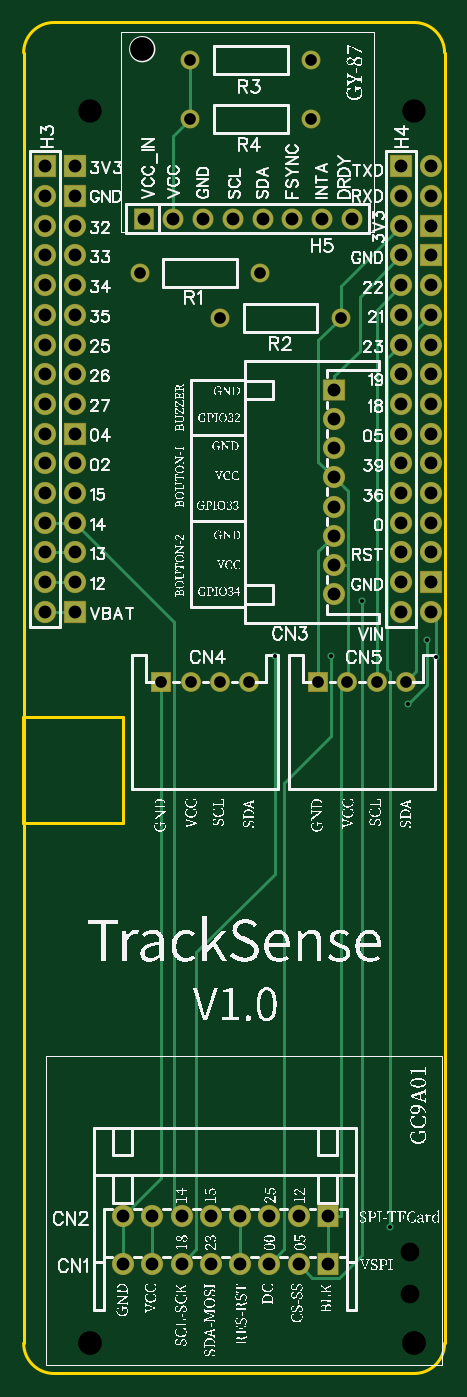
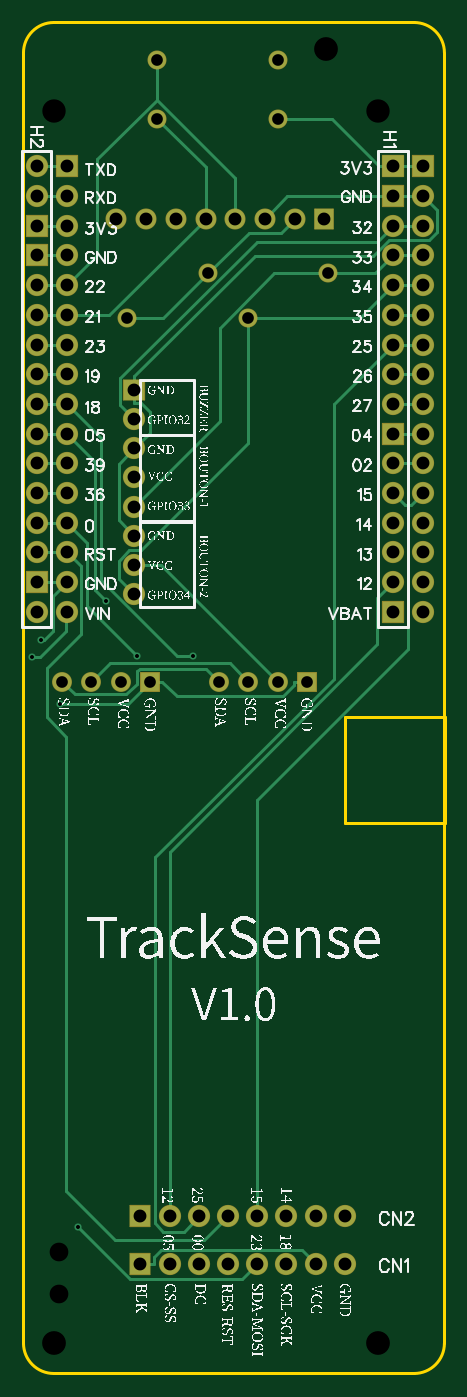
Circuit board: 10 layer files. Board 36.0 x 115.5 mm.
- drill: Drill_NPTH_Through.DRL (445 bytes)
- drill: Drill_PTH_Through.DRL (2157 bytes)
- drill: Drill_PTH_Through_Via.DRL (407 bytes)
- outline: Gerber_BoardOutlineLayer.GKO (1037 bytes)
- bottom_copper: Gerber_BottomLayer.GBL (9092 bytes)
- bottom_silk: Gerber_BottomSilkscreenLayer.GBO (190062 bytes)
- bottom_mask: Gerber_BottomSolderMaskLayer.GBS (4060 bytes)
- top_copper: Gerber_TopLayer.GTL (6022 bytes)
- top_silk: Gerber_TopSilkscreenLayer.GTO (235490 bytes)
- top_mask: Gerber_TopSolderMaskLayer.GTS (4057 bytes)

=== drill: Drill_NPTH_Through.DRL ===
M48
METRIC,LZ,000.000
;FILE_FORMAT=3:3
;TYPE=NON_PLATED
;Layer: NPTH_Through
;EasyEDA v6.5.29, 2023-07-17 12:51:40
;808404bb7cf74e47bcb3a87537bd774a,526de7724db94d99884824a7b7aad82a,10
;Gerber Generator version 0.2
;Holesize 1 = 1.600 mm
T01C1.600
;Holesize 2 = 2.000 mm
T02C2.000
;Holesize 3 = 2.032 mm
T03C2.032
%
G05
G90
T01
X040000Y029868
X040000Y026278
T02
X012700Y127398
X040410Y127398
T03
X017145Y132715
X040410Y022038
X012700Y022038
M30

=== drill: Drill_PTH_Through.DRL ===
M48
METRIC,LZ,000.000
;FILE_FORMAT=3:3
;TYPE=PLATED
;Layer: PTH_Through
;EasyEDA v6.5.29, 2023-07-17 12:51:40
;808404bb7cf74e47bcb3a87537bd774a,526de7724db94d99884824a7b7aad82a,10
;Gerber Generator version 0.2
;Holesize 1 = 0.305 mm
T01C0.305
;Holesize 2 = 0.306 mm
T02C0.306
;Holesize 3 = 1.000 mm
T03C1.000
;Holesize 4 = 1.101 mm
T04C1.101
%
G05
G90
T01
X041529Y082169
X039878Y076708
X042291Y080772
T02
X033297Y080787
X035941Y085518
X028473Y080791
X038354Y032004
T03
X027248Y113538
X016948Y113538
X034106Y109728
X023806Y109728
X031566Y131826
X021266Y131826
X021266Y126746
X031566Y126746
X023776Y078613
X026276Y078613
X018776Y078613
X021276Y078613
X037191Y078613
X039691Y078613
X032191Y078613
X034691Y078613
T04
X011410Y122698
X011410Y120158
X011410Y117618
X011410Y115078
X011410Y112538
X011410Y109998
X011410Y107458
X011410Y104918
X011410Y102378
X011410Y099838
X011410Y097298
X011410Y094758
X011410Y092218
X011410Y089678
X011410Y087138
X011410Y084598
X041880Y122698
X041880Y120158
X041880Y117618
X041880Y115078
X041880Y112538
X041880Y109998
X041880Y107458
X041880Y104918
X041880Y102378
X041880Y099838
X041880Y097298
X041880Y094758
X041880Y092218
X041880Y089678
X041880Y087138
X041880Y084598
X035052Y118237
X032512Y118237
X029972Y118237
X027432Y118237
X024892Y118237
X022352Y118237
X019812Y118237
X017272Y118237
X008818Y122698
X008818Y120158
X008818Y117618
X008818Y115078
X008818Y112538
X008818Y109998
X008818Y107458
X008818Y104918
X008818Y102378
X008818Y099838
X008818Y097298
X008818Y094758
X008818Y092218
X008818Y089678
X008818Y087138
X008818Y084598
X039288Y122698
X039288Y120158
X039288Y117618
X039288Y115078
X039288Y112538
X039288Y109998
X039288Y107458
X039288Y104918
X039288Y102378
X039288Y099838
X039288Y097298
X039288Y094758
X039288Y092218
X039288Y089678
X039288Y087138
X039288Y084598
X033007Y028829
X030507Y028829
X028007Y028829
X025507Y028829
X023007Y028829
X020507Y028829
X018007Y028829
X015507Y028829
X033007Y032893
X030507Y032893
X028007Y032893
X025507Y032893
X023007Y032893
X020507Y032893
X018007Y032893
X015507Y032893
X033528Y103599
X033528Y101099
X033528Y098599
X033528Y096099
X033528Y093599
X033528Y091099
X033528Y088599
X033528Y086099
M30

=== drill: Drill_PTH_Through_Via.DRL ===
M48
METRIC,LZ,000.000
;FILE_FORMAT=3:3
;TYPE=PLATED
;Layer: PTH_Through_Via
;EasyEDA v6.5.29, 2023-07-17 12:51:40
;808404bb7cf74e47bcb3a87537bd774a,526de7724db94d99884824a7b7aad82a,10
;Gerber Generator version 0.2
;Holesize 1 = 0.305 mm
T01C0.305
;Holesize 2 = 0.306 mm
T02C0.306
%
G05
G90
T01
X041529Y082169
X039878Y076708
X042291Y080772
T02
X033297Y080787
X035941Y085518
X028473Y080791
X038354Y032004
M30

=== outline: Gerber_BoardOutlineLayer.GKO ===
G04 Layer: BoardOutlineLayer*
G04 EasyEDA v6.5.29, 2023-07-17 12:51:40*
G04 808404bb7cf74e47bcb3a87537bd774a,526de7724db94d99884824a7b7aad82a,10*
G04 Gerber Generator version 0.2*
G04 Scale: 100 percent, Rotated: No, Reflected: No *
G04 Dimensions in millimeters *
G04 leading zeros omitted , absolute positions ,4 integer and 5 decimal *
%FSLAX45Y45*%
%MOMM*%

%ADD10C,0.2540*%
D10*
X4299991Y13240974D02*
G01*
X4299991Y2204994D01*
X958997Y13499972D02*
G01*
X4040992Y13499972D01*
X699998Y2204994D02*
G01*
X699998Y13240974D01*
X4040992Y1945995D02*
G01*
X958997Y1945995D01*
G75*
G01*
X4040992Y13499973D02*
G02*
X4299991Y13240974I1J-258999D01*
G75*
G01*
X699999Y13240974D02*
G02*
X958998Y13499973I258998J0D01*
G75*
G01*
X4299991Y2204996D02*
G02*
X4040992Y1945996I-258998J-1D01*
G75*
G01*
X958998Y1945996D02*
G02*
X699999Y2204996I-1J258999D01*
X698500Y7556500D02*
G01*
X1549996Y7556500D01*
X1549996Y7556500D02*
G01*
X1549996Y6656501D01*
X1549996Y6656501D02*
G01*
X698500Y6654800D01*
X698500Y6654800D02*
G01*
X698500Y7556500D01*

%LPD*%
M02*

=== bottom_copper: Gerber_BottomLayer.GBL (9092 bytes, source omitted) ===
=== bottom_silk: Gerber_BottomSilkscreenLayer.GBO (190062 bytes, source omitted) ===
=== bottom_mask: Gerber_BottomSolderMaskLayer.GBS ===
G04 Layer: BottomSolderMaskLayer*
G04 EasyEDA v6.5.29, 2023-07-17 12:51:40*
G04 808404bb7cf74e47bcb3a87537bd774a,526de7724db94d99884824a7b7aad82a,10*
G04 Gerber Generator version 0.2*
G04 Scale: 100 percent, Rotated: No, Reflected: No *
G04 Dimensions in millimeters *
G04 leading zeros omitted , absolute positions ,4 integer and 5 decimal *
%FSLAX45Y45*%
%MOMM*%

%AMMACRO1*1,1,$1,$2,$3*1,1,$1,$4,$5*1,1,$1,0-$2,0-$3*1,1,$1,0-$4,0-$5*20,1,$1,$2,$3,$4,$5,0*20,1,$1,$4,$5,0-$2,0-$3,0*20,1,$1,0-$2,0-$3,0-$4,0-$5,0*20,1,$1,0-$4,0-$5,$2,$3,0*4,1,4,$2,$3,$4,$5,0-$2,0-$3,0-$4,0-$5,$2,$3,0*%
%ADD10MACRO1,0.1016X-0.9X0.9X-0.9X-0.9*%
%ADD11MACRO1,0.1016X-0.9X-0.9X-0.9X0.9*%
%ADD12C,1.9016*%
%ADD13C,1.6256*%
%ADD14C,1.8016*%
%ADD15MACRO1,0.1016X-0.7874X0.85X0.7874X0.85*%
%ADD16MACRO1,0.1016X0.9X0.9X0.9X-0.9*%
%ADD17MACRO1,0.1016X0.85X-0.9X-0.85X-0.9*%
%ADD18MACRO1,0.1016X0.9X0.85X0.9X-0.85*%
%ADD19C,1.7016*%
%ADD20MACRO1,0.1016X0.8X0.8X0.8X-0.8*%

%LPD*%
D10*
G01*
X1140993Y12269774D03*
D11*
G01*
X1140993Y12015774D03*
D12*
G01*
X1140993Y11761774D03*
G01*
X1140993Y11507774D03*
G01*
X1140993Y11253774D03*
G01*
X1140993Y10999774D03*
G01*
X1140993Y10745774D03*
G01*
X1140993Y10491774D03*
G01*
X1140993Y10237774D03*
D11*
G01*
X1140993Y9983774D03*
D12*
G01*
X1140993Y9729774D03*
G01*
X1140993Y9475774D03*
G01*
X1140993Y9221774D03*
G01*
X1140993Y8967774D03*
G01*
X1140993Y8713774D03*
D11*
G01*
X1140993Y8459774D03*
D12*
G01*
X4188002Y12269774D03*
G01*
X4188002Y12015774D03*
D11*
G01*
X4188002Y11761774D03*
G01*
X4188002Y11507774D03*
D12*
G01*
X4188002Y11253774D03*
G01*
X4188002Y10999774D03*
G01*
X4188002Y10745774D03*
G01*
X4188002Y10491774D03*
G01*
X4188002Y10237774D03*
G01*
X4188002Y9983774D03*
G01*
X4188002Y9729774D03*
G01*
X4188002Y9475774D03*
G01*
X4188002Y9221774D03*
G01*
X4188002Y8967774D03*
D11*
G01*
X4188002Y8713774D03*
D12*
G01*
X4188002Y8459774D03*
D13*
G01*
X2724810Y11353800D03*
G01*
X1694789Y11353800D03*
D14*
G01*
X3505200Y11823725D03*
G01*
X3251200Y11823725D03*
G01*
X2997200Y11823725D03*
G01*
X2743200Y11823725D03*
G01*
X2489200Y11823725D03*
G01*
X2235200Y11823725D03*
G01*
X1981200Y11823725D03*
D15*
G01*
X1727200Y11823725D03*
D13*
G01*
X3410610Y10972800D03*
G01*
X2380589Y10972800D03*
G01*
X3156610Y13182625D03*
G01*
X2126589Y13182625D03*
G01*
X2126589Y12674625D03*
G01*
X3156610Y12674625D03*
D16*
G01*
X881786Y12269774D03*
D12*
G01*
X881786Y12015774D03*
G01*
X881786Y11761774D03*
G01*
X881786Y11507774D03*
G01*
X881786Y11253774D03*
G01*
X881786Y10999774D03*
G01*
X881786Y10745774D03*
G01*
X881786Y10491774D03*
G01*
X881786Y10237774D03*
G01*
X881786Y9983774D03*
G01*
X881786Y9729774D03*
G01*
X881786Y9475774D03*
G01*
X881786Y9221774D03*
G01*
X881786Y8967774D03*
G01*
X881786Y8713774D03*
G01*
X881786Y8459774D03*
D16*
G01*
X3928795Y12269774D03*
D12*
G01*
X3928795Y12015774D03*
G01*
X3928795Y11761774D03*
G01*
X3928795Y11507774D03*
G01*
X3928795Y11253774D03*
G01*
X3928795Y10999774D03*
G01*
X3928795Y10745774D03*
G01*
X3928795Y10491774D03*
G01*
X3928795Y10237774D03*
G01*
X3928795Y9983774D03*
G01*
X3928795Y9729774D03*
G01*
X3928795Y9475774D03*
G01*
X3928795Y9221774D03*
G01*
X3928795Y8967774D03*
G01*
X3928795Y8713774D03*
G01*
X3928795Y8459774D03*
D17*
G01*
X3300690Y2882901D03*
D12*
G01*
X3050717Y2882900D03*
G01*
X2800705Y2882900D03*
G01*
X2550718Y2882900D03*
G01*
X2300681Y2882900D03*
G01*
X2050719Y2882900D03*
G01*
X1800707Y2882900D03*
G01*
X1550720Y2882900D03*
D17*
G01*
X3300690Y3289301D03*
D12*
G01*
X3050717Y3289300D03*
G01*
X2800705Y3289300D03*
G01*
X2550718Y3289300D03*
G01*
X2300681Y3289300D03*
G01*
X2050719Y3289300D03*
G01*
X1800707Y3289300D03*
G01*
X1550720Y3289300D03*
D18*
G01*
X3352798Y10359896D03*
D12*
G01*
X3352800Y10109911D03*
G01*
X3352800Y9859899D03*
G01*
X3352800Y9609912D03*
G01*
X3352800Y9359900D03*
G01*
X3352800Y9109913D03*
G01*
X3352800Y8859901D03*
G01*
X3352800Y8609914D03*
D19*
G01*
X2377617Y7861300D03*
G01*
X2627604Y7861300D03*
D20*
G01*
X1877606Y7861300D03*
D19*
G01*
X2127605Y7861300D03*
G01*
X3719118Y7861300D03*
G01*
X3969105Y7861300D03*
D20*
G01*
X3219107Y7861300D03*
D19*
G01*
X3469081Y7861300D03*
M02*

=== top_copper: Gerber_TopLayer.GTL ===
G04 Layer: TopLayer*
G04 EasyEDA v6.5.29, 2023-07-17 12:51:40*
G04 808404bb7cf74e47bcb3a87537bd774a,526de7724db94d99884824a7b7aad82a,10*
G04 Gerber Generator version 0.2*
G04 Scale: 100 percent, Rotated: No, Reflected: No *
G04 Dimensions in millimeters *
G04 leading zeros omitted , absolute positions ,4 integer and 5 decimal *
%FSLAX45Y45*%
%MOMM*%

%AMMACRO1*21,1,$1,$2,0,0,$3*%
%ADD10C,0.2540*%
%ADD11MACRO1,1.8X1.8X-90.0000*%
%ADD12R,1.8000X1.8000*%
%ADD13C,1.8000*%
%ADD14C,1.5240*%
%ADD15C,1.7000*%
%ADD16R,1.5748X1.7000*%
%ADD17R,1.7000X1.8000*%
%ADD18R,1.8000X1.7000*%
%ADD19C,1.6000*%
%ADD20R,1.6000X1.6000*%
%ADD21C,0.6100*%
%ADD22C,0.6096*%

%LPD*%
D10*
X4229100Y8077200D02*
G01*
X4229100Y8418573D01*
X4187949Y8459726D01*
X2800708Y2882902D02*
G01*
X2925726Y3007921D01*
X2925726Y6997473D01*
X3329713Y7401460D01*
X3329713Y8078726D01*
X3050720Y2882902D02*
G01*
X3168804Y2764817D01*
X3397328Y2764817D01*
X3594102Y2961591D01*
X3594102Y8551852D01*
X2050722Y2882902D02*
G01*
X2175715Y3007895D01*
X2175715Y5549648D01*
X2847317Y6221249D01*
X2847317Y8079132D01*
X2550721Y3289302D02*
G01*
X2550721Y2882902D01*
X3969108Y7861302D02*
G01*
X4058414Y7950608D01*
X4058414Y10870186D01*
X4188005Y10999777D01*
X3719121Y7861302D02*
G01*
X3719121Y11044100D01*
X3928798Y11253777D01*
X881788Y8713777D02*
G01*
X1140995Y8713777D01*
X3352802Y10359900D02*
G01*
X3352802Y10472803D01*
X3352802Y10472803D02*
G01*
X3574112Y10694113D01*
X3574112Y11153091D01*
X3928798Y11507777D01*
X1550723Y3289302D02*
G01*
X1877621Y3616200D01*
X1877621Y7861302D01*
X1550723Y2882902D02*
G01*
X1550723Y3289302D01*
X3219122Y7861302D02*
G01*
X3219122Y8976235D01*
X3352802Y9109915D01*
X3410612Y10972802D02*
G01*
X3220900Y10783089D01*
X3220900Y9741816D01*
X3352802Y9609914D01*
X3928798Y11761777D02*
G01*
X3410612Y11243591D01*
X3410612Y10972802D01*
X3300681Y3289302D02*
G01*
X3413610Y3289302D01*
X3413610Y3289302D02*
G01*
X3413610Y7805828D01*
X3469083Y7861302D01*
X3300681Y2882902D02*
G01*
X3300681Y3289302D01*
X3471141Y8859903D02*
G01*
X3471141Y7863359D01*
X3469083Y7861302D01*
X3352802Y8859903D02*
G01*
X3471141Y8859903D01*
X3352802Y9609914D02*
G01*
X3471141Y9491576D01*
X3471141Y8859903D01*
X1981202Y11823727D02*
G01*
X1981202Y12529238D01*
X2126592Y12674627D01*
X2126592Y12674627D02*
G01*
X2126592Y13182627D01*
X1800710Y3289302D02*
G01*
X1800710Y2882902D01*
X881788Y8459777D02*
G01*
X1140995Y8459777D01*
X881788Y8967777D02*
G01*
X1140995Y8967777D01*
X1140995Y9221777D02*
G01*
X1988212Y8374560D01*
X1988212Y3351811D01*
X2050722Y3289302D01*
X881788Y9221777D02*
G01*
X1140995Y9221777D01*
X3928877Y10745726D02*
G01*
X3810248Y10627103D01*
X3810248Y7969758D01*
X3835400Y7944612D01*
X3835400Y3200400D01*
X4152900Y8216900D02*
G01*
X4152900Y7835900D01*
X3987800Y7670800D01*
D11*
G01*
X1140993Y12269774D03*
D12*
G01*
X1140993Y12015774D03*
D13*
G01*
X1140993Y11761774D03*
G01*
X1140993Y11507774D03*
G01*
X1140993Y11253774D03*
G01*
X1140993Y10999774D03*
G01*
X1140993Y10745774D03*
G01*
X1140993Y10491774D03*
G01*
X1140993Y10237774D03*
D12*
G01*
X1140993Y9983774D03*
D13*
G01*
X1140993Y9729774D03*
G01*
X1140993Y9475774D03*
G01*
X1140993Y9221774D03*
G01*
X1140993Y8967774D03*
G01*
X1140993Y8713774D03*
D12*
G01*
X1140993Y8459774D03*
D13*
G01*
X4188002Y12269774D03*
G01*
X4188002Y12015774D03*
D12*
G01*
X4188002Y11761774D03*
G01*
X4188002Y11507774D03*
D13*
G01*
X4188002Y11253774D03*
G01*
X4188002Y10999774D03*
G01*
X4188002Y10745774D03*
G01*
X4188002Y10491774D03*
G01*
X4188002Y10237774D03*
G01*
X4188002Y9983774D03*
G01*
X4188002Y9729774D03*
G01*
X4188002Y9475774D03*
G01*
X4188002Y9221774D03*
G01*
X4188002Y8967774D03*
D12*
G01*
X4188002Y8713774D03*
D13*
G01*
X4188002Y8459774D03*
D14*
G01*
X2724810Y11353800D03*
G01*
X1694789Y11353800D03*
D15*
G01*
X3505200Y11823725D03*
G01*
X3251200Y11823725D03*
G01*
X2997200Y11823725D03*
G01*
X2743200Y11823725D03*
G01*
X2489200Y11823725D03*
G01*
X2235200Y11823725D03*
G01*
X1981200Y11823725D03*
D16*
G01*
X1727200Y11823725D03*
D14*
G01*
X3410610Y10972800D03*
G01*
X2380589Y10972800D03*
G01*
X3156610Y13182625D03*
G01*
X2126589Y13182625D03*
G01*
X2126589Y12674625D03*
G01*
X3156610Y12674625D03*
D12*
G01*
X881786Y12269774D03*
D13*
G01*
X881786Y12015774D03*
G01*
X881786Y11761774D03*
G01*
X881786Y11507774D03*
G01*
X881786Y11253774D03*
G01*
X881786Y10999774D03*
G01*
X881786Y10745774D03*
G01*
X881786Y10491774D03*
G01*
X881786Y10237774D03*
G01*
X881786Y9983774D03*
G01*
X881786Y9729774D03*
G01*
X881786Y9475774D03*
G01*
X881786Y9221774D03*
G01*
X881786Y8967774D03*
G01*
X881786Y8713774D03*
G01*
X881786Y8459774D03*
D12*
G01*
X3928795Y12269774D03*
D13*
G01*
X3928795Y12015774D03*
G01*
X3928795Y11761774D03*
G01*
X3928795Y11507774D03*
G01*
X3928795Y11253774D03*
G01*
X3928795Y10999774D03*
G01*
X3928795Y10745774D03*
G01*
X3928795Y10491774D03*
G01*
X3928795Y10237774D03*
G01*
X3928795Y9983774D03*
G01*
X3928795Y9729774D03*
G01*
X3928795Y9475774D03*
G01*
X3928795Y9221774D03*
G01*
X3928795Y8967774D03*
G01*
X3928795Y8713774D03*
G01*
X3928795Y8459774D03*
D17*
G01*
X3300679Y2882900D03*
D13*
G01*
X3050717Y2882900D03*
G01*
X2800705Y2882900D03*
G01*
X2550718Y2882900D03*
G01*
X2300681Y2882900D03*
G01*
X2050719Y2882900D03*
G01*
X1800707Y2882900D03*
G01*
X1550720Y2882900D03*
D17*
G01*
X3300679Y3289300D03*
D13*
G01*
X3050717Y3289300D03*
G01*
X2800705Y3289300D03*
G01*
X2550718Y3289300D03*
G01*
X2300681Y3289300D03*
G01*
X2050719Y3289300D03*
G01*
X1800707Y3289300D03*
G01*
X1550720Y3289300D03*
D18*
G01*
X3352800Y10359897D03*
D13*
G01*
X3352800Y10109911D03*
G01*
X3352800Y9859899D03*
G01*
X3352800Y9609912D03*
G01*
X3352800Y9359900D03*
G01*
X3352800Y9109913D03*
G01*
X3352800Y8859901D03*
G01*
X3352800Y8609914D03*
D19*
G01*
X2377617Y7861300D03*
G01*
X2627604Y7861300D03*
D20*
G01*
X1877618Y7861300D03*
D19*
G01*
X2127605Y7861300D03*
G01*
X3719118Y7861300D03*
G01*
X3969105Y7861300D03*
D20*
G01*
X3219119Y7861300D03*
D19*
G01*
X3469081Y7861300D03*
D21*
G01*
X3329711Y8078723D03*
G01*
X3594100Y8551849D03*
G01*
X2847314Y8079130D03*
G01*
X3835400Y3200400D03*
D22*
G01*
X4152900Y8216900D03*
G01*
X3987800Y7670800D03*
G01*
X4229100Y8077200D03*
M02*

=== top_silk: Gerber_TopSilkscreenLayer.GTO (235490 bytes, source omitted) ===
=== top_mask: Gerber_TopSolderMaskLayer.GTS ===
G04 Layer: TopSolderMaskLayer*
G04 EasyEDA v6.5.29, 2023-07-17 12:51:40*
G04 808404bb7cf74e47bcb3a87537bd774a,526de7724db94d99884824a7b7aad82a,10*
G04 Gerber Generator version 0.2*
G04 Scale: 100 percent, Rotated: No, Reflected: No *
G04 Dimensions in millimeters *
G04 leading zeros omitted , absolute positions ,4 integer and 5 decimal *
%FSLAX45Y45*%
%MOMM*%

%AMMACRO1*1,1,$1,$2,$3*1,1,$1,$4,$5*1,1,$1,0-$2,0-$3*1,1,$1,0-$4,0-$5*20,1,$1,$2,$3,$4,$5,0*20,1,$1,$4,$5,0-$2,0-$3,0*20,1,$1,0-$2,0-$3,0-$4,0-$5,0*20,1,$1,0-$4,0-$5,$2,$3,0*4,1,4,$2,$3,$4,$5,0-$2,0-$3,0-$4,0-$5,$2,$3,0*%
%ADD10MACRO1,0.1016X-0.9X0.9X-0.9X-0.9*%
%ADD11MACRO1,0.1016X-0.9X-0.9X-0.9X0.9*%
%ADD12C,1.9016*%
%ADD13C,1.6256*%
%ADD14C,1.8016*%
%ADD15MACRO1,0.1016X-0.7874X0.85X0.7874X0.85*%
%ADD16MACRO1,0.1016X0.9X0.9X0.9X-0.9*%
%ADD17MACRO1,0.1016X0.85X-0.9X-0.85X-0.9*%
%ADD18MACRO1,0.1016X0.9X0.85X0.9X-0.85*%
%ADD19C,1.7016*%
%ADD20MACRO1,0.1016X0.8X0.8X0.8X-0.8*%

%LPD*%
D10*
G01*
X1140993Y12269774D03*
D11*
G01*
X1140993Y12015774D03*
D12*
G01*
X1140993Y11761774D03*
G01*
X1140993Y11507774D03*
G01*
X1140993Y11253774D03*
G01*
X1140993Y10999774D03*
G01*
X1140993Y10745774D03*
G01*
X1140993Y10491774D03*
G01*
X1140993Y10237774D03*
D11*
G01*
X1140993Y9983774D03*
D12*
G01*
X1140993Y9729774D03*
G01*
X1140993Y9475774D03*
G01*
X1140993Y9221774D03*
G01*
X1140993Y8967774D03*
G01*
X1140993Y8713774D03*
D11*
G01*
X1140993Y8459774D03*
D12*
G01*
X4188002Y12269774D03*
G01*
X4188002Y12015774D03*
D11*
G01*
X4188002Y11761774D03*
G01*
X4188002Y11507774D03*
D12*
G01*
X4188002Y11253774D03*
G01*
X4188002Y10999774D03*
G01*
X4188002Y10745774D03*
G01*
X4188002Y10491774D03*
G01*
X4188002Y10237774D03*
G01*
X4188002Y9983774D03*
G01*
X4188002Y9729774D03*
G01*
X4188002Y9475774D03*
G01*
X4188002Y9221774D03*
G01*
X4188002Y8967774D03*
D11*
G01*
X4188002Y8713774D03*
D12*
G01*
X4188002Y8459774D03*
D13*
G01*
X2724810Y11353800D03*
G01*
X1694789Y11353800D03*
D14*
G01*
X3505200Y11823725D03*
G01*
X3251200Y11823725D03*
G01*
X2997200Y11823725D03*
G01*
X2743200Y11823725D03*
G01*
X2489200Y11823725D03*
G01*
X2235200Y11823725D03*
G01*
X1981200Y11823725D03*
D15*
G01*
X1727200Y11823725D03*
D13*
G01*
X3410610Y10972800D03*
G01*
X2380589Y10972800D03*
G01*
X3156610Y13182625D03*
G01*
X2126589Y13182625D03*
G01*
X2126589Y12674625D03*
G01*
X3156610Y12674625D03*
D16*
G01*
X881786Y12269774D03*
D12*
G01*
X881786Y12015774D03*
G01*
X881786Y11761774D03*
G01*
X881786Y11507774D03*
G01*
X881786Y11253774D03*
G01*
X881786Y10999774D03*
G01*
X881786Y10745774D03*
G01*
X881786Y10491774D03*
G01*
X881786Y10237774D03*
G01*
X881786Y9983774D03*
G01*
X881786Y9729774D03*
G01*
X881786Y9475774D03*
G01*
X881786Y9221774D03*
G01*
X881786Y8967774D03*
G01*
X881786Y8713774D03*
G01*
X881786Y8459774D03*
D16*
G01*
X3928795Y12269774D03*
D12*
G01*
X3928795Y12015774D03*
G01*
X3928795Y11761774D03*
G01*
X3928795Y11507774D03*
G01*
X3928795Y11253774D03*
G01*
X3928795Y10999774D03*
G01*
X3928795Y10745774D03*
G01*
X3928795Y10491774D03*
G01*
X3928795Y10237774D03*
G01*
X3928795Y9983774D03*
G01*
X3928795Y9729774D03*
G01*
X3928795Y9475774D03*
G01*
X3928795Y9221774D03*
G01*
X3928795Y8967774D03*
G01*
X3928795Y8713774D03*
G01*
X3928795Y8459774D03*
D17*
G01*
X3300690Y2882901D03*
D12*
G01*
X3050717Y2882900D03*
G01*
X2800705Y2882900D03*
G01*
X2550718Y2882900D03*
G01*
X2300681Y2882900D03*
G01*
X2050719Y2882900D03*
G01*
X1800707Y2882900D03*
G01*
X1550720Y2882900D03*
D17*
G01*
X3300690Y3289301D03*
D12*
G01*
X3050717Y3289300D03*
G01*
X2800705Y3289300D03*
G01*
X2550718Y3289300D03*
G01*
X2300681Y3289300D03*
G01*
X2050719Y3289300D03*
G01*
X1800707Y3289300D03*
G01*
X1550720Y3289300D03*
D18*
G01*
X3352798Y10359896D03*
D12*
G01*
X3352800Y10109911D03*
G01*
X3352800Y9859899D03*
G01*
X3352800Y9609912D03*
G01*
X3352800Y9359900D03*
G01*
X3352800Y9109913D03*
G01*
X3352800Y8859901D03*
G01*
X3352800Y8609914D03*
D19*
G01*
X2377617Y7861300D03*
G01*
X2627604Y7861300D03*
D20*
G01*
X1877606Y7861300D03*
D19*
G01*
X2127605Y7861300D03*
G01*
X3719118Y7861300D03*
G01*
X3969105Y7861300D03*
D20*
G01*
X3219107Y7861300D03*
D19*
G01*
X3469081Y7861300D03*
M02*
